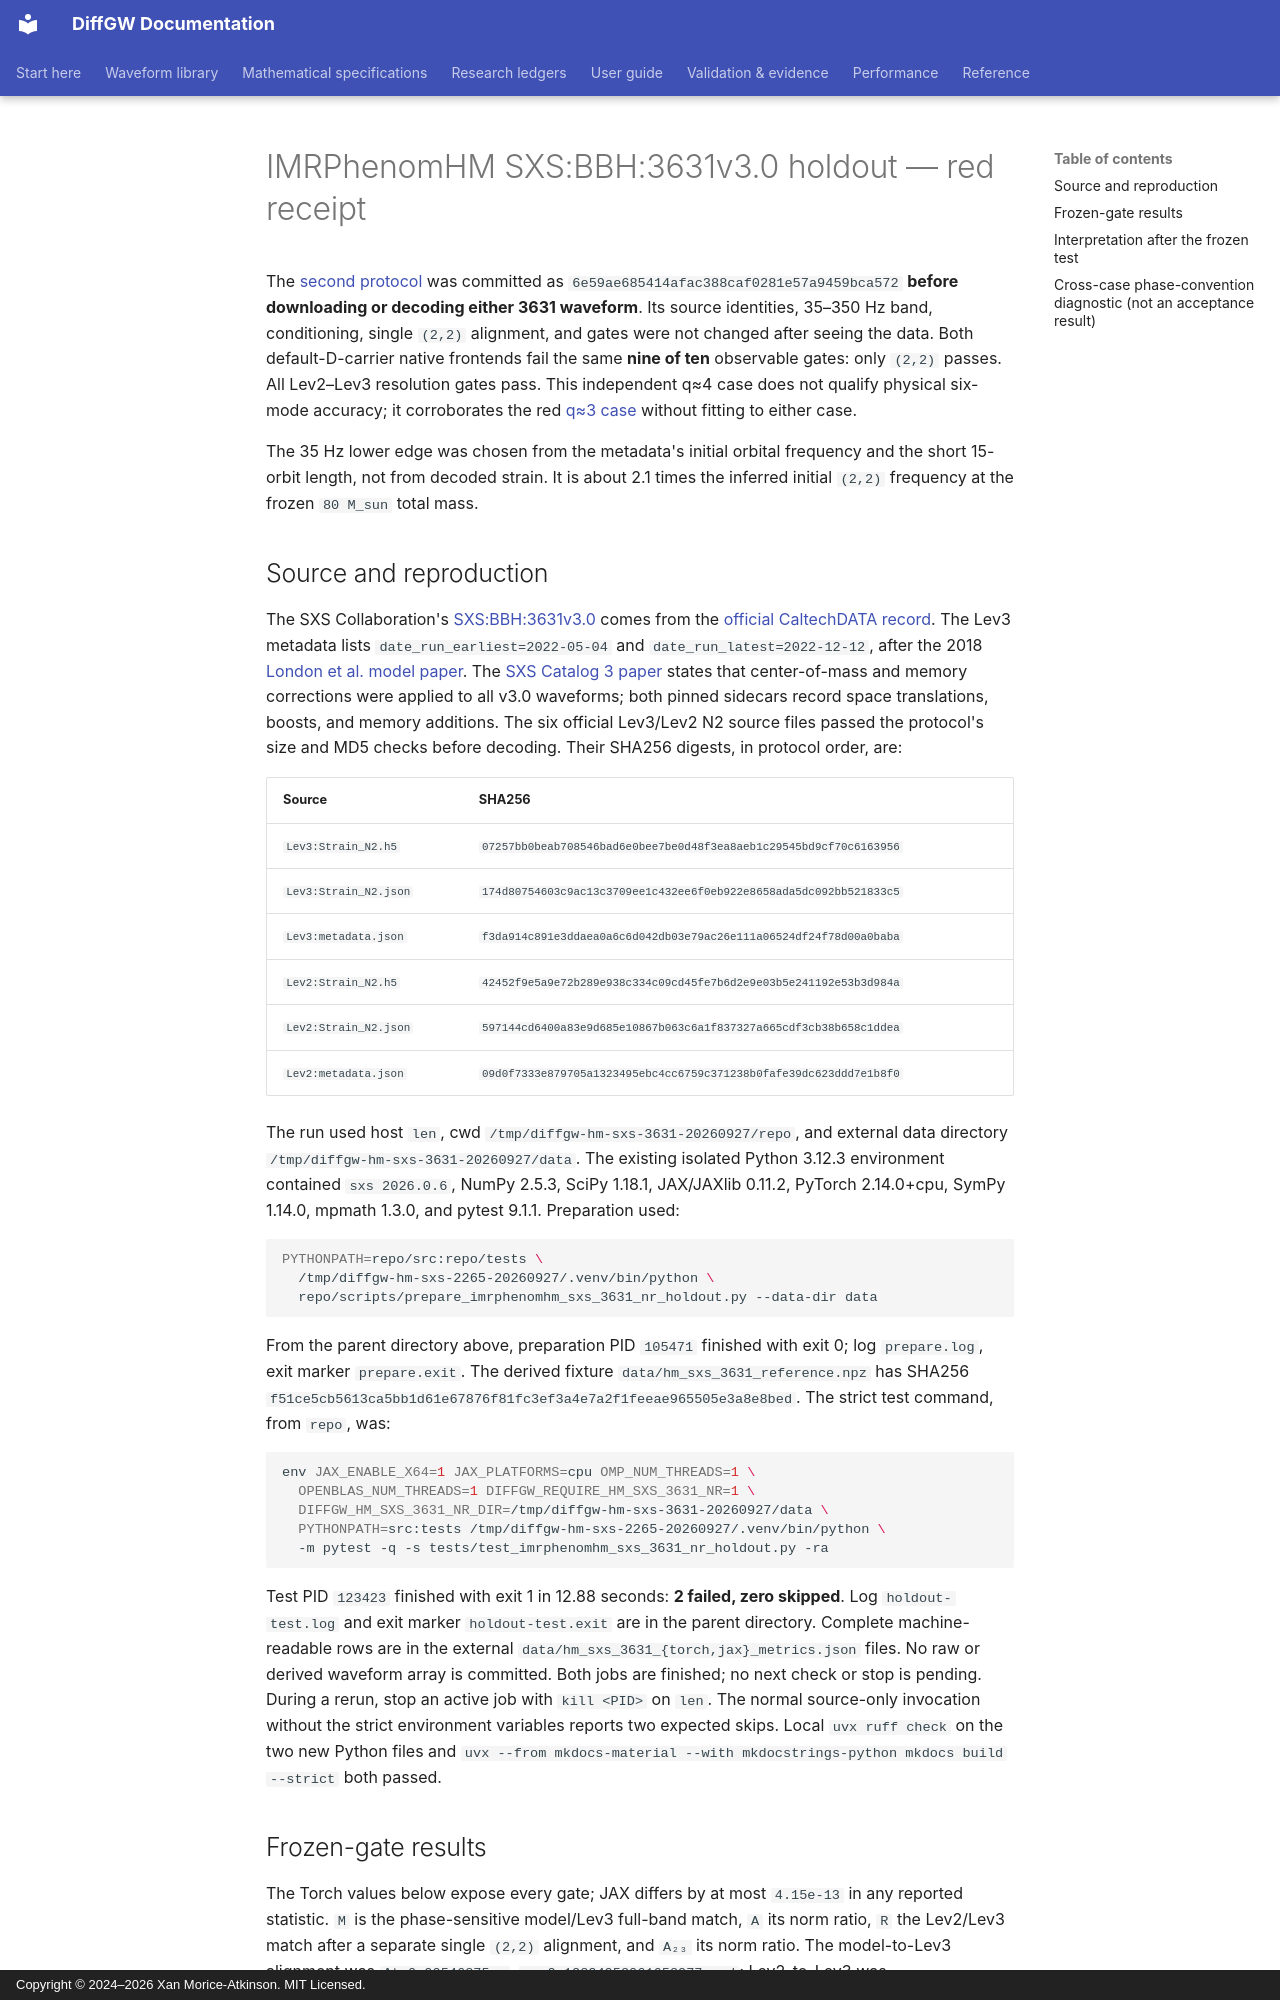

repository: xangma/diffgw · page: validation/imrphenomhm_sxs_3631_receipt_20260927/index.html · generator: mkdocs · copyright: Copyright © 2024–2026 Xan Morice-Atkinson. MIT Licensed.

# IMRPhenomHM SXS:BBH:3631v3.0 holdout — red receipt

The [second protocol](imrphenomhm_sxs_3631_protocol_20260927.md) was committed
as `6e59ae685414afac388caf0281e57a9459bca572` **before downloading or
decoding either 3631 waveform**. Its source identities, 35–350 Hz band,
conditioning, single `(2,2)` alignment, and gates were not changed after
seeing the data. Both default-D-carrier native frontends fail the same **nine
of ten** observable gates: only `(2,2)` passes. All Lev2–Lev3 resolution gates
pass. This independent q≈4 case does not qualify physical six-mode accuracy;
it corroborates the red [q≈3 case](imrphenomhm_sxs_2265_receipt_20260927.md)
without fitting to either case.

The 35 Hz lower edge was chosen from the metadata's initial orbital frequency
and the short 15-orbit length, not from decoded strain. It is about 2.1 times
the inferred initial `(2,2)` frequency at the frozen `80 M_sun` total mass.

## Source and reproduction

The SXS Collaboration's [SXS:BBH:3631v3.0](https://doi.org/10.26138/SXS:BBH:3631v3.0)
comes from the [official CaltechDATA record](https://data.caltech.edu/records/fxz1a-agp58).
The Lev3 metadata lists `date_run_earliest=2022-05-04` and
`date_run_latest=2022-12-12`, after the 2018
[London et al. model paper](https://arxiv.org/html/1708.00404). The
[SXS Catalog 3 paper](https://arxiv.org/html/2505.13378v2) states that
center-of-mass and memory corrections were applied to all v3.0 waveforms;
both pinned sidecars record space translations, boosts, and memory additions.
The six official Lev3/Lev2 N2 source files passed the protocol's size and MD5
checks before decoding. Their SHA256 digests, in protocol order, are:

| Source | SHA256 |
| --- | --- |
| `Lev3:Strain_N2.h5` | `07257bb0beab708546bad6e0bee7be0d48f3ea8aeb1c29545bd9cf70c6163956` |
| `Lev3:Strain_N2.json` | `174d80754603c9ac13c3709ee1c432ee6f0eb922e8658ada5dc092bb521833c5` |
| `Lev3:metadata.json` | `f3da914c891e3ddaea0a6c6d042db03e79ac26e111a06524df24f78d00a0baba` |
| `Lev2:Strain_N2.h5` | `42452f9e5a9e72b289e938c334c09cd45fe7b6d2e9e03b5e241192e53b3d984a` |
| `Lev2:Strain_N2.json` | `597144cd6400a83e9d685e10867b063c6a1f837327a665cdf3cb38b658c1ddea` |
| `Lev2:metadata.json` | `09d0f7333e879705a1323495ebc4cc6759c371238b0fafe39dc623ddd7e1b8f0` |

The run used host `len`, cwd `/tmp/diffgw-hm-sxs-3631-20260927/repo`, and
external data directory `/tmp/diffgw-hm-sxs-3631-20260927/data`. The existing
isolated Python 3.12.3 environment contained `sxs 2026.0.6`, NumPy 2.5.3,
SciPy 1.18.1, JAX/JAXlib 0.11.2, PyTorch 2.14.0+cpu, SymPy 1.14.0, mpmath
1.3.0, and pytest 9.1.1. Preparation used:

```sh
PYTHONPATH=repo/src:repo/tests \
  /tmp/diffgw-hm-sxs-2265-20260927/.venv/bin/python \
  repo/scripts/prepare_imrphenomhm_sxs_3631_nr_holdout.py --data-dir data
```

From the parent directory above, preparation PID `105471` finished with exit
0; log `prepare.log`, exit marker `prepare.exit`. The derived fixture
`data/hm_sxs_3631_reference.npz` has SHA256
`f51ce5cb5613ca5bb1d61e67876f81fc3ef3a4e7a2f1feeae965505e3a8e8bed`.
The strict test command, from `repo`, was:

```sh
env JAX_ENABLE_X64=1 JAX_PLATFORMS=cpu OMP_NUM_THREADS=1 \
  OPENBLAS_NUM_THREADS=1 DIFFGW_REQUIRE_HM_SXS_3631_NR=1 \
  DIFFGW_HM_SXS_3631_NR_DIR=/tmp/diffgw-hm-sxs-3631-20260927/data \
  PYTHONPATH=src:tests /tmp/diffgw-hm-sxs-2265-20260927/.venv/bin/python \
  -m pytest -q -s tests/test_imrphenomhm_sxs_3631_nr_holdout.py -ra
```

Test PID `123423` finished with exit 1 in 12.88 seconds: **2 failed, zero
skipped**. Log `holdout-test.log` and exit marker `holdout-test.exit` are in
the parent directory. Complete machine-readable rows are in the external
`data/hm_sxs_3631_{torch,jax}_metrics.json` files. No raw or derived waveform
array is committed. Both jobs are finished; no next check or stop is pending.
During a rerun, stop an active job with `kill <PID>` on `len`.
The normal source-only invocation without the strict environment variables
reports two expected skips. Local `uvx ruff check` on the two new Python files
and `uvx --from mkdocs-material --with mkdocstrings-python mkdocs build
--strict` both passed.
